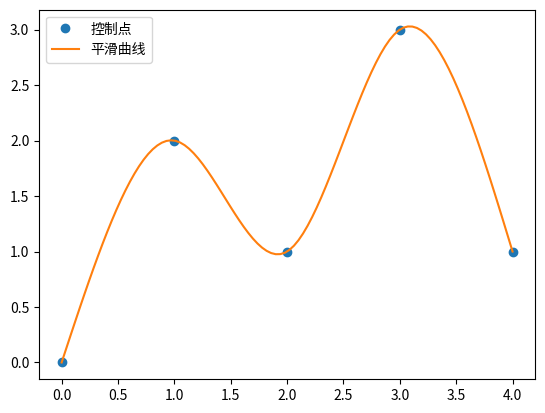

Write Python code to recreate this figure.
from scipy.interpolate import CubicSpline
import numpy as np

# 原始控制点（可能不平滑）
x = np.array([0, 1, 2, 3, 4])
y = np.array([0, 2, 1, 3, 1])

# 生成平滑的三次样条曲线（默认C²连续）
cs = CubicSpline(x, y, bc_type='natural')  # 自然边界条件

# 绘制结果
import matplotlib.pyplot as plt
xs = np.linspace(0, 4, 100)
plt.plot(x, y, 'o', label='控制点')
plt.plot(xs, cs(xs), label='平滑曲线')
plt.legend()
plt.show()